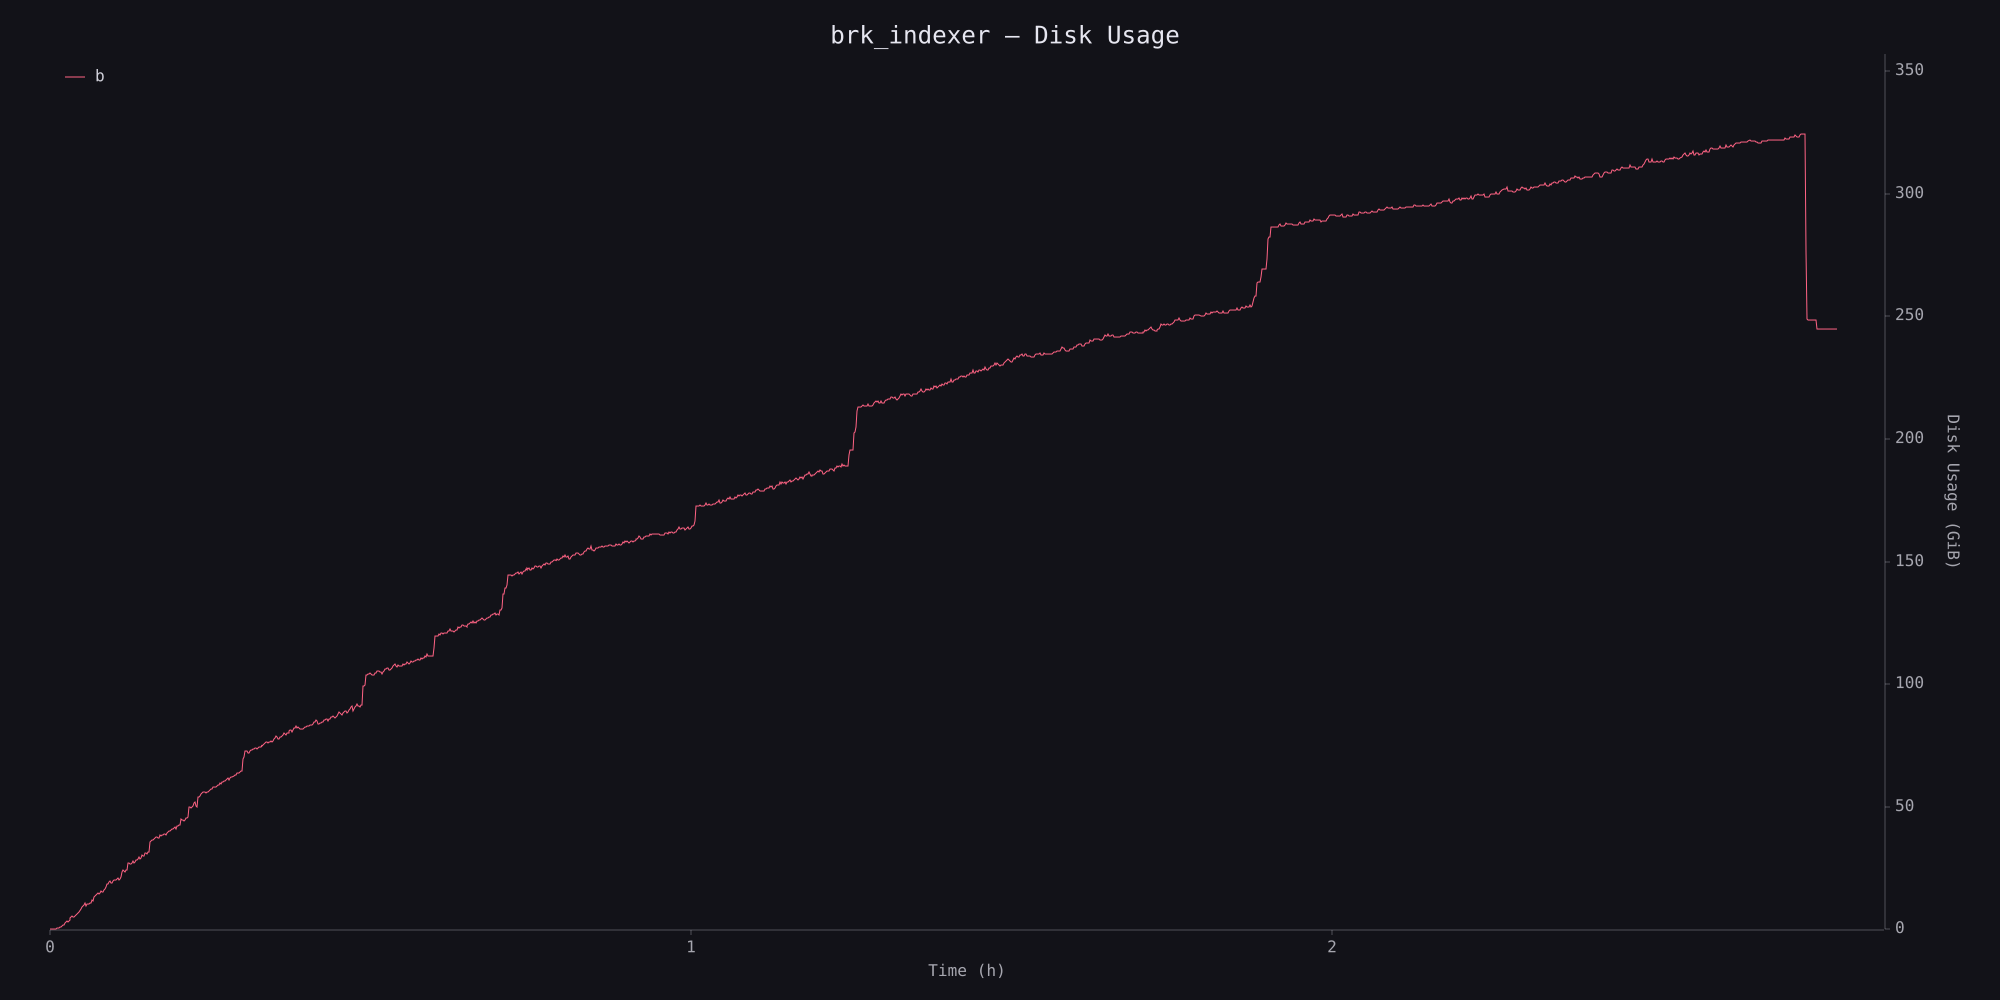

Source data for this figure (header and first rows):
timestamp_ms, disk_usage
1, 2457600
5343, 4784128
10721, 20307968
16072, 36839424
21453, 52310016
26796, 80355328
32162, 121552896
37513, 223260672
42830, 445591552
48164, 600666112
53522, 807395328
58875, 956358656
64235, 1114767360
69573, 1612017664
74938, 1818906624
80280, 2108096512
85608, 2879369216
90950, 3125243904
96297, 3549159424
101646, 3409399808
107018, 3855785984
112375, 4321214464
117713, 5143044096
123117, 5451722752
128472, 5860409344
133871, 5418463232
139234, 5557059584
144641, 6113366016
150010, 6226395136
155365, 6749753344
160748, 7170981888
166082, 7806488576
176844, 8843243520
182210, 9992282112
187598, 10236813312
193001, 10898644992
198378, 11593728000
203772, 10500792320
209128, 11299332096
214471, 11173957632
219884, 11074822144
225232, 11589722112
230601, 11805421568
235950, 12708159488
241352, 12521041920
246926, 12393754624
252483, 14264160256
258003, 14828388352
263619, 14932930560
269134, 15448285184
274663, 15824805888
280186, 15329222656
285706, 15766749184
291204, 16643588096
296758, 16518078464
302325, 16396750848
307887, 17095647232
313447, 17872326656
318991, 18445635584
324634, 19743506432
... 1,729 more rows
